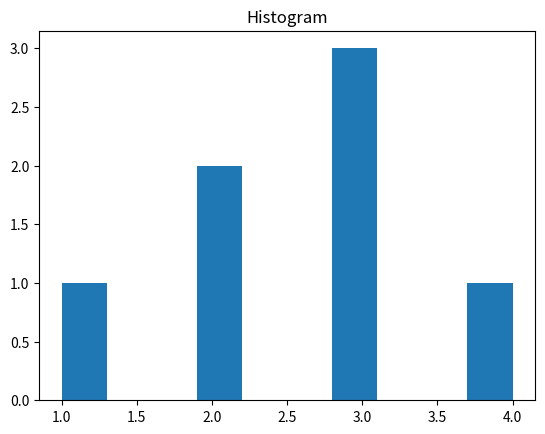

Write Python code to recreate this figure.
import matplotlib.pyplot as plt

data = [1, 2, 2, 3, 3, 3, 4]

plt.hist(data)

plt.title("Histogram")
plt.show()
